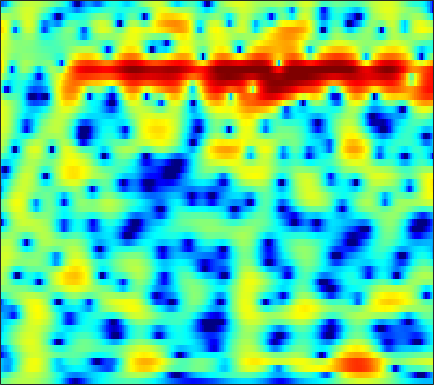

Values plotted in this chart, from the file beside it:
-1.1483, -0.78443, -0.32779, 0.096248, 0.38858, 0.74188, 1.0493, 1.2486, 1.472, 1.6462, 1.7674, 1.8224, 1.8471, 1.8133, 1.7463, 1.6059, 1.4051, 1.2112, 0.89029, 0.49678, 0.032387, -0.36894, -0.98265, -1.6924
-3.887, -3.237, -2.444, -1.717, -1.206, -0.5634, 0.03219, 0.4449, 0.9444, 1.378, 1.737, 1.954, 2.168, 2.291, 2.321, 2.274, 2.129, 1.957, 1.641, 1.231, 0.7269, 0.2891, -0.3698, -1.109
-6.805, -7.511, -8.386, -8.571, -7.889, -6.12, -4.046, -2.567, -0.8289, 0.6135, 1.77, 2.465, 3.181, 3.663, 3.876, 3.968, 3.845, 3.614, 3.118, 2.404, 1.466, 0.6161, -0.7126, -2.228
-6.658, -7.214, -7.857, -8.089, -7.765, -6.568, -4.81, -3.399, -1.605, -0.02884, 1.281, 2.092, 2.953, 3.565, 3.865, 4.054, 4.006, 3.814, 3.35, 2.64, 1.674, 0.7792, -0.6437, -2.303
-13.98, -12.4, -10.17, -8.157, -6.794, -5.15, -3.656, -2.625, -1.367, -0.2413, 0.7175, 1.327, 1.988, 2.476, 2.728, 2.909, 2.919, 2.821, 2.562, 2.172, 1.68, 1.265, 0.6807, 0.101
-9.969, -8.946, -7.311, -5.63, -4.431, -2.961, -1.651, -0.7754, 0.2528, 1.131, 1.856, 2.3, 2.752, 3.04, 3.147, 3.143, 2.974, 2.739, 2.287, 1.683, 0.9441, 0.3125, -0.6046, -1.552
-4.858, -4.213, -3.287, -2.321, -1.59, -0.6433, 0.2473, 0.8697, 1.615, 2.254, 2.771, 3.074, 3.357, 3.485, 3.475, 3.314, 2.973, 2.589, 1.891, 0.9534, -0.2656, -1.405, -3.31, -5.827
-5.742, -4.795, -3.624, -2.547, -1.794, -0.8633, -0.02006, 0.5609, 1.258, 1.855, 2.345, 2.636, 2.915, 3.058, 3.071, 2.96, 2.69, 2.376, 1.806, 1.06, 0.1352, -0.6677, -1.865, -3.152
-6.826, -5.857, -4.705, -3.673, -2.958, -2.054, -1.2, -0.5878, 0.1809, 0.887, 1.513, 1.918, 2.36, 2.681, 2.834, 2.908, 2.831, 2.671, 2.33, 1.847, 1.235, 0.7025, -0.09449, -0.9643
-6.782, -6.354, -5.856, -5.386, -5.012, -4.407, -3.615, -2.903, -1.839, -0.7198, 0.3658, 1.112, 1.971, 2.652, 3.039, 3.377, 3.52, 3.503, 3.319, 2.955, 2.418, 1.909, 1.089, 0.111
-7.351, -7.617, -8.294, -9.467, -10.79, -12.89, -13.09, -10.8, -7.043, -3.883, -1.425, 0.04927, 1.601, 2.755, 3.387, 3.958, 4.254, 4.307, 4.164, 3.783, 3.185, 2.608, 1.691, 0.616
-9.364, -8.954, -8.652, -8.763, -9.102, -9.595, -9.125, -7.763, -5.256, -2.74, -0.5848, 0.7448, 2.162, 3.215, 3.781, 4.271, 4.472, 4.434, 4.137, 3.575, 2.736, 1.93, 0.6358, -0.8673
-11, -8.599, -6.376, -4.839, -3.934, -2.915, -1.965, -1.239, -0.2447, 0.7457, 1.672, 2.291, 2.977, 3.494, 3.757, 3.945, 3.912, 3.737, 3.308, 2.627, 1.636, 0.6262, -1.17, -3.649
-3.33, -2.877, -2.186, -1.509, -1.041, -0.4606, 0.05107, 0.3891, 0.8157, 1.207, 1.521, 1.708, 1.881, 1.96, 1.953, 1.865, 1.696, 1.537, 1.27, 0.9152, 0.4657, 0.04462, -0.6591, -1.507
0.09416, 0.1129, 0.108, 0.0743, 0.02104, -0.05166, -0.1155, -0.1499, -0.1893, -0.2266, -0.3011, -0.4059, -0.6452, -1.043, -1.427, -2.037, -2.588, -2.841, -2.85, -2.472, -1.816, -1.255, -0.5364, 0.04334
1.493, 1.219, 0.6469, -0.1462, -0.8649, -1.938, -2.951, -3.503, -3.807, -3.68, -3.367, -3.223, -3.338, -3.966, -4.889, -6.971, -10.73, -15.73, -17.96, -10.09, -5.597, -3.352, -1.157, 0.4934
1.993, 1.487, 0.4576, -1.093, -2.71, -5.837, -11.1, -19.21, -18.35, -10.15, -6.613, -5.116, -4.034, -3.691, -3.825, -4.392, -5.173, -5.548, -5.367, -4.351, -2.824, -1.66, -0.2846, 0.9049
2.536, 2.183, 1.488, 0.5016, -0.3974, -1.75, -3.07, -3.765, -4.034, -3.592, -2.825, -2.273, -1.677, -1.283, -1.117, -1.006, -0.9654, -0.9507, -0.9248, -0.8172, -0.7016, -0.615, -0.4777, -0.3392
2.865, 2.827, 2.616, 2.261, 1.931, 1.456, 0.9868, 0.6815, 0.3818, 0.2211, 0.1628, 0.1721, 0.2303, 0.2994, 0.3405, 0.3555, 0.3142, 0.2051, -0.03806, -0.4288, -1.076, -1.775, -3.041, -4.808
2.637, 2.808, 2.859, 2.748, 2.558, 2.204, 1.764, 1.385, 0.8694, 0.3759, -0.03359, -0.2416, -0.3725, -0.343, -0.2357, -0.06377, 0.06798, 0.1062, 0.01518, -0.3402, -0.968, -1.688, -3.076, -4.982
2.269, 2.497, 2.623, 2.534, 2.317, 1.823, 1.091, 0.3695, -0.8383, -2.288, -3.795, -4.708, -5.103, -4.376, -3.428, -2.113, -1.032, -0.4046, 0.1418, 0.3818, 0.3793, 0.2349, -0.121, -0.5359
1.571, 1.807, 1.98, 1.943, 1.777, 1.311, 0.5065, -0.3605, -2.014, -4.478, -8.431, -13.32, -17.81, -9.911, -6.34, -3.292, -1.312, -0.2885, 0.6362, 1.218, 1.479, 1.536, 1.477, 1.284
-0.4484, -0.09003, 0.3313, 0.6564, 0.8126, 0.8606, 0.6772, 0.3885, -0.191, -0.9354, -1.69, -2.092, -2.196, -1.732, -1.135, -0.2427, 0.5754, 1.068, 1.532, 1.793, 1.818, 1.697, 1.388, 0.8855
-4.994, -4.185, -2.889, -1.592, -0.7658, 0.1192, 0.7589, 1.072, 1.323, 1.432, 1.482, 1.498, 1.552, 1.659, 1.765, 1.923, 2.053, 2.11, 2.118, 1.954, 1.653, 1.287, 0.5704, -0.396
-17.39, -11.32, -6.619, -3.586, -1.936, -0.3105, 0.8536, 1.486, 2.066, 2.408, 2.573, 2.599, 2.559, 2.454, 2.351, 2.212, 2.069, 1.951, 1.779, 1.507, 1.137, 0.7475, 0.008162, -0.972
-6.495, -5.31, -3.407, -1.586, -0.4217, 0.8737, 1.818, 2.329, 2.748, 2.898, 2.773, 2.545, 2.07, 1.472, 1.008, 0.4536, 0.1032, -0.004105, -0.02217, 0.09222, 0.07764, -0.008786, -0.2892, -0.8381
-1.193, -0.6144, 0.3157, 1.278, 1.955, 2.731, 3.308, 3.567, 3.67, 3.451, 2.879, 2.18, 0.8327, -1.054, -2.842, -5.457, -6.875, -6.183, -4.222, -2.495, -1.343, -0.8557, -0.599, -0.7714
-1, -0.2203, 0.8483, 1.837, 2.529, 3.268, 3.804, 4.039, 4.093, 3.811, 3.163, 2.371, 0.8587, -1.334, -3.523, -7.144, -9.365, -8.012, -5.002, -2.854, -1.49, -0.9072, -0.6792, -0.9007
-5.634, -3.833, -1.829, -0.2179, 0.7735, 1.835, 2.602, 3.003, 3.296, 3.312, 3.042, 2.671, 1.968, 1.091, 0.3958, -0.4371, -1.006, -1.181, -1.143, -0.9511, -0.7609, -0.6742, -0.7406, -1.026
-8.454, -6.284, -4.083, -2.26, -1.16, 0.09001, 1.074, 1.651, 2.216, 2.548, 2.639, 2.582, 2.322, 1.903, 1.496, 0.909, 0.2892, -0.1465, -0.6975, -1.12, -1.403, -1.514, -1.465, -1.379
-6.305, -5.709, -4.696, -3.504, -2.527, -1.24, -0.03345, 0.7496, 1.599, 2.207, 2.58, 2.678, 2.597, 2.261, 1.85, 1.064, 0.01608, -0.9668, -2.459, -4.051, -5.192, -5.351, -4.524, -3.08
-8.404, -9.349, -9.29, -7.633, -5.885, -3.588, -1.659, -0.4495, 0.8426, 1.782, 2.412, 2.67, 2.756, 2.525, 2.139, 1.272, -0.05141, -1.456, -4.005, -8.21, -16.23, -19.36, -9.502, -4.724
-11.85, -15.81, -18.86, -12.81, -9.227, -5.909, -3.548, -2.169, -0.7137, 0.3965, 1.183, 1.607, 1.921, 1.945, 1.774, 1.3, 0.5604, -0.1707, -1.321, -2.432, -3.18, -3.272, -2.684, -1.603
-5.746, -6.349, -6.633, -6.371, -5.807, -4.898, -3.825, -3.021, -1.961, -0.9416, -0.05777, 0.5219, 1.082, 1.431, 1.523, 1.474, 1.208, 0.9283, 0.3935, -0.09474, -0.5377, -0.7164, -0.7847, -0.5442
-1.637, -2.145, -2.904, -3.69, -4.321, -4.967, -5.17, -4.793, -3.644, -2.187, -0.7163, 0.2096, 1.211, 1.917, 2.262, 2.453, 2.354, 2.106, 1.597, 0.7898, -0.2174, -1.059, -2.106, -2.641
1.466, 0.8125, -0.5734, -2.559, -4.739, -9.236, -19.53, -17.36, -8.323, -3.994, -1.276, 0.1412, 1.571, 2.535, 3.031, 3.379, 3.416, 3.188, 2.576, 1.45, -0.3688, -2.388, -6.851, -18.17
2.382, 1.785, 0.72, -0.7501, -2.009, -3.762, -5.023, -5.193, -4.434, -3.203, -1.991, -1.173, -0.2231, 0.5811, 1.065, 1.588, 1.904, 1.984, 1.779, 1.292, 0.5104, -0.3368, -1.422, -2.155
2.777, 2.384, 1.715, 0.8514, 0.1246, -0.8827, -1.833, -2.475, -3.216, -3.819, -4.25, -4.334, -4.116, -3.434, -2.732, -1.711, -0.7943, -0.2027, 0.3792, 0.7397, 0.932, 0.9782, 1.007, 1.03
3.38, 3.115, 2.532, 1.781, 1.089, -0.005138, -1.296, -2.449, -4.305, -6.708, -9.88, -12.86, -14.59, -11.14, -8.317, -5.453, -3.358, -2.187, -0.8845, 0.05437, 0.7426, 1.197, 1.606, 1.924
3.622, 3.369, 2.815, 2.093, 1.418, 0.3232, -1, -2.187, -4.074, -6.364, -9.076, -11.05, -12.09, -10.39, -8.548, -6.281, -4.447, -3.338, -2.042, -0.997, -0.1307, 0.4568, 1.071, 1.604
3.644, 3.339, 2.836, 2.16, 1.551, 0.628, -0.4555, -1.333, -2.584, -3.825, -4.98, -5.617, -6.174, -6.258, -6.034, -5.53, -4.838, -4.179, -3.402, -2.522, -1.661, -1.066, -0.2346, 0.5088
3.761, 3.405, 2.86, 2.202, 1.647, 0.8516, -0.04071, -0.7574, -1.767, -2.831, -3.881, -4.669, -5.543, -6.24, -6.564, -6.745, -6.593, -6.342, -5.832, -5.103, -4.223, -3.434, -2.239, -1.024
3.533, 3.045, 2.311, 1.63, 1.164, 0.4986, -0.1796, -0.7874, -1.75, -2.955, -4.416, -5.706, -7.616, -9.505, -10.68, -11.31, -11.13, -11, -10.47, -10.32, -9.511, -8.317, -6, -3.313
1.563, 0.4055, -0.9249, -1.65, -1.77, -1.667, -1.603, -1.744, -2.301, -3.356, -5.013, -6.745, -10.16, -15.69, -24.18, -25.16, -17.44, -15.06, -14.7, -16.98, -27.18, -21.99, -10.85, -5.248
-2.479, -5.912, -13.94, -16.12, -10.14, -6.1, -4.211, -3.481, -3.21, -3.576, -4.503, -5.583, -7.26, -9.115, -10.36, -11.16, -11.14, -10.82, -10.58, -10.04, -8.943, -7.848, -5.395, -2.568
-1.063, -2.909, -5.072, -6.026, -5.862, -5.071, -4.214, -3.751, -3.395, -3.377, -3.737, -4.146, -5.004, -6.019, -6.825, -7.857, -8.483, -8.832, -8.499, -7.623, -6.226, -4.854, -3.007, -1.148
2.494, 1.129, -0.6354, -2.248, -3.218, -3.852, -3.728, -3.333, -2.691, -2.213, -2.06, -2.212, -2.837, -3.956, -5.155, -7.372, -10.67, -13.65, -14.18, -10.3, -6.543, -4.309, -2.161, -0.484
5.632, 3.979, 1.137, -2.831, -7.113, -13.4, -8.241, -4.644, -1.759, -0.1116, 0.7288, 0.8894, 0.6816, -0.08568, -1.013, -2.828, -5.198, -6.798, -7.104, -5.044, -2.698, -1.277, 0.1207, 0.9145
5.518, 4.18, 2.107, -0.3075, -2.106, -3.482, -3.046, -2.04, -0.6437, 0.4202, 1.062, 1.29, 1.352, 1.121, 0.8199, 0.2652, -0.2488, -0.533, -0.6499, -0.5017, -0.2649, -0.05996, 0.04815, -0.2244
4.096, 3.362, 2.338, 1.363, 0.7332, 0.1428, -0.1411, -0.1672, -0.04919, 0.131, 0.2867, 0.3567, 0.3482, 0.2539, 0.1203, -0.08352, -0.3177, -0.4657, -0.661, -0.8137, -0.9483, -1.063, -1.268, -1.614
3.453, 3.031, 2.406, 1.807, 1.404, 0.9299, 0.5726, 0.3893, 0.2312, 0.1475, 0.1079, 0.08067, -0.000972, -0.1245, -0.2538, -0.448, -0.6827, -0.8689, -1.119, -1.344, -1.514, -1.647, -1.816, -1.948
3.54, 3.169, 2.602, 1.974, 1.507, 0.9467, 0.5219, 0.3059, 0.1594, 0.1351, 0.1606, 0.1713, 0.1535, 0.0342, -0.1154, -0.4245, -0.7974, -1.126, -1.527, -1.881, -2.149, -2.263, -2.307, -2.228
4.486, 3.977, 3.111, 2.023, 1.111, -0.06145, -0.9063, -1.15, -0.9144, -0.3103, 0.3194, 0.6829, 0.9596, 0.9431, 0.7323, 0.1825, -0.634, -1.364, -2.398, -3.291, -3.842, -3.897, -3.581, -3.083
5.925, 5.288, 3.998, 2.108, 0.1207, -3.732, -9.698, -10.9, -5.222, -1.408, 0.8578, 1.901, 2.615, 2.714, 2.39, 1.468, -0.1455, -1.815, -5.021, -9.321, -11.72, -9.981, -7.072, -5.15
5.008, 4.564, 3.646, 2.323, 1.033, -0.9316, -2.591, -2.772, -1.421, 0.4364, 1.949, 2.74, 3.281, 3.286, 2.939, 1.98, 0.4374, -1.217, -4.09, -7.484, -9.511, -9.133, -7.921, -7.356
1.78, 1.696, 1.545, 1.335, 1.178, 0.995, 0.9819, 1.135, 1.537, 2.071, 2.579, 2.862, 3.062, 2.982, 2.737, 2.121, 1.219, 0.3544, -0.9073, -2.217, -3.409, -4.203, -5.439, -7.124
-2.529, -2.346, -1.908, -1.282, -0.742, -0.03355, 0.6523, 1.128, 1.702, 2.194, 2.576, 2.768, 2.914, 2.898, 2.771, 2.466, 1.989, 1.568, 0.914, 0.1721, -0.6469, -1.319, -2.303, -3.426
-9.901, -9.977, -8.295, -5.795, -4.11, -2.244, -0.8328, -0.01036, 0.8445, 1.47, 1.911, 2.148, 2.323, 2.385, 2.358, 2.265, 2.111, 1.963, 1.714, 1.429, 1.079, 0.7596, 0.3205, -0.1679
